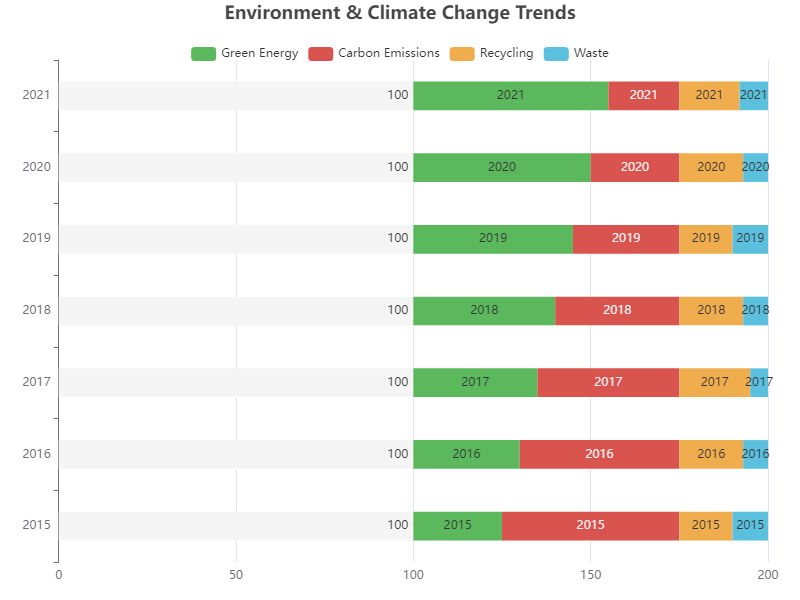

The table this chart was drawn from, first rows:
Year, Green Energy, Carbon Emissions, Recycling, Waste
2015, 25, 50, 15, 10
2016, 30, 45, 18, 7
2017, 35, 40, 20, 5
2018, 40, 35, 18, 7
2019, 45, 30, 15, 10
2020, 50, 25, 18, 7
2021, 55, 20, 17, 8
